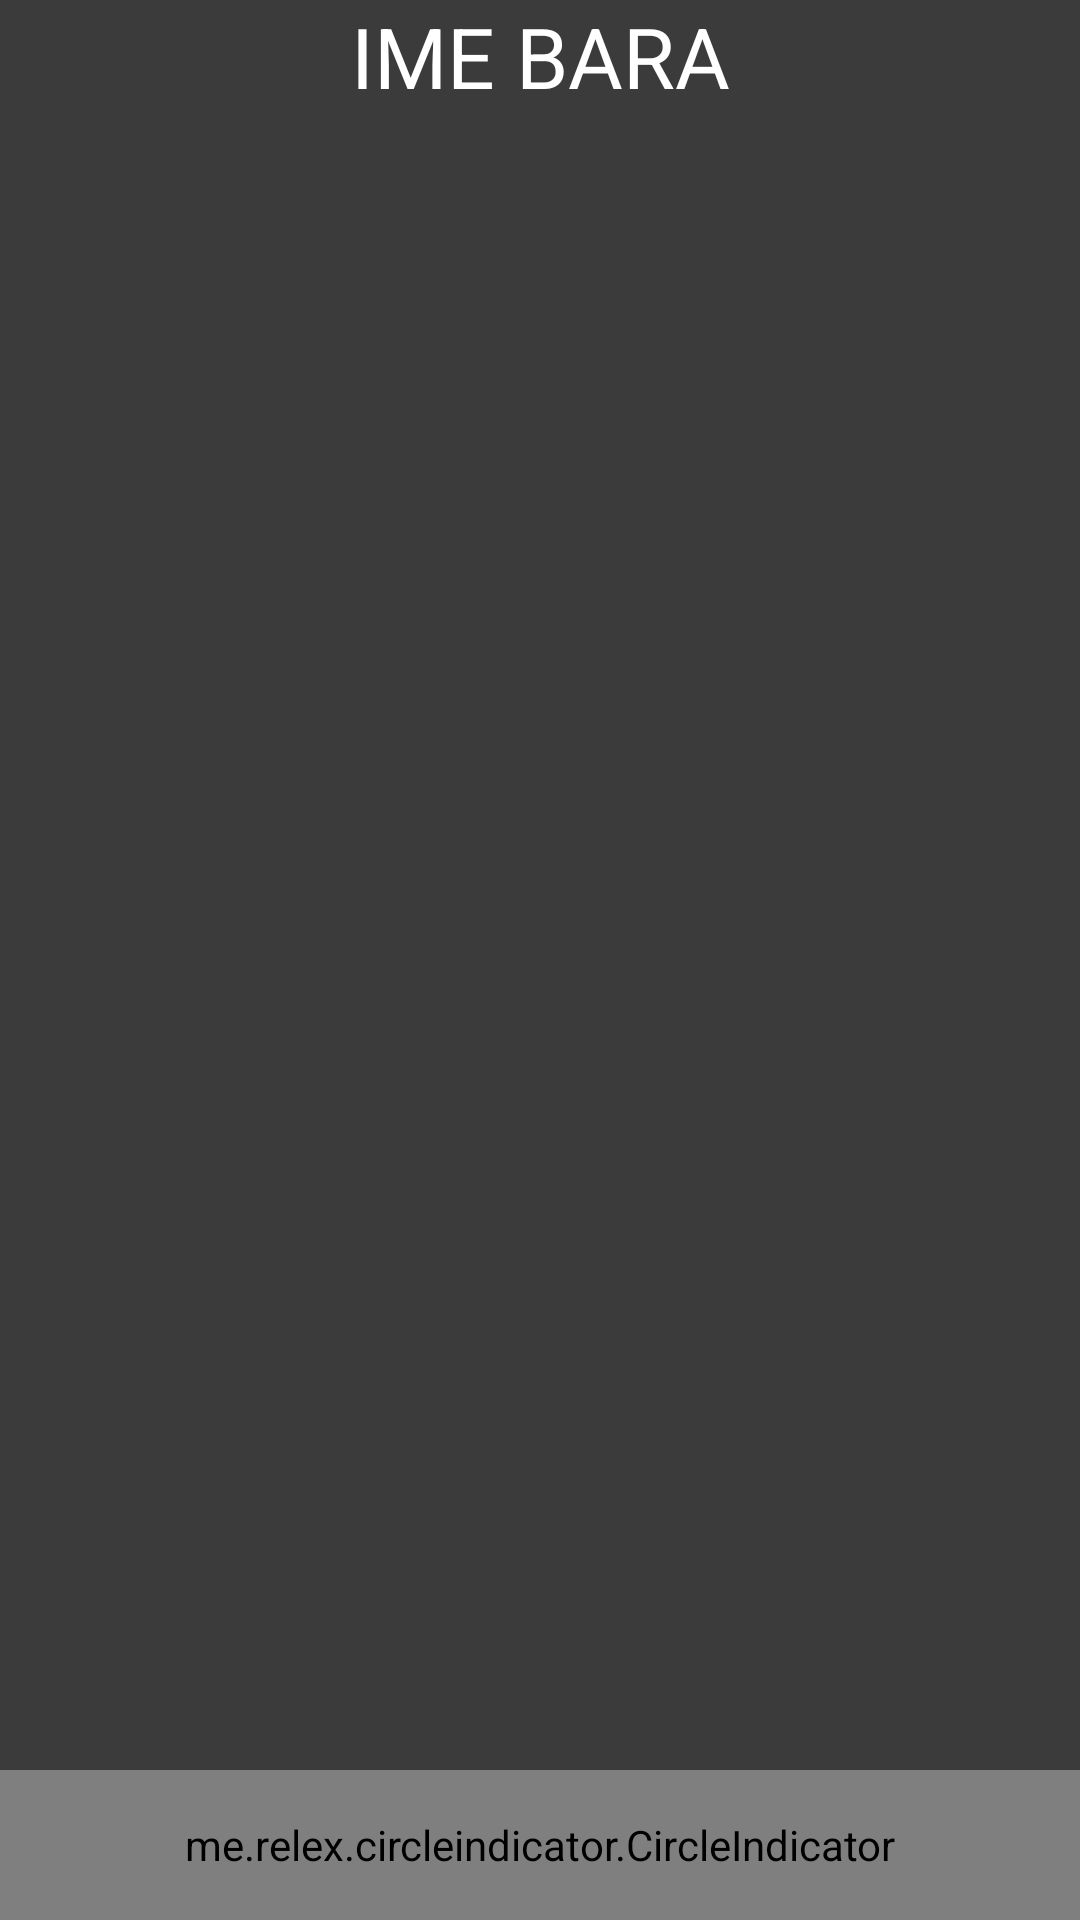

Android layout source for this screen:
<!-- AndroidManifest.xml: application theme Theme.BARcode -->
<!-- res/layout/activity_restaurant_home.xml -->
<?xml version="1.0" encoding="utf-8"?>
<androidx.constraintlayout.widget.ConstraintLayout xmlns:android="http://schemas.android.com/apk/res/android"
    android:layout_width="match_parent"
    android:layout_height="match_parent"
    xmlns:app="http://schemas.android.com/apk/res-auto">
    <TextView
        android:id="@+id/tv_bar_name"
        android:layout_width="match_parent"
        android:layout_height="wrap_content"
        app:layout_constraintTop_toTopOf="parent"
        android:text="@string/bar_name"
        android:textColor="@color/white"
        android:textSize="28sp"
        android:gravity="center"
        android:background="@color/background"/>
    <androidx.viewpager.widget.ViewPager
        android:id="@+id/view_pager"
        android:layout_width="match_parent"
        android:layout_height="0dp"
        app:layout_constraintTop_toBottomOf="@+id/tv_bar_name"
        app:layout_constraintBottom_toTopOf="@+id/circle_indicator"
        android:background="@color/background"
        />
    <me.relex.circleindicator.CircleIndicator
        android:id="@+id/circle_indicator"
        android:layout_width="match_parent"
        android:layout_height="50dp"
        app:layout_constraintBottom_toBottomOf="parent"
        android:background="@color/background"/>
</androidx.constraintlayout.widget.ConstraintLayout>
<!-- resources referenced by this layout -->
<resources>
  <color name="background">#3B3B3B</color>
  <color name="white">#FFFFFFFF</color>
  <string name="bar_name">IME BARA</string>
  <style name="Theme.BARcode" parent="Theme.MaterialComponents.DayNight.DarkActionBar">
          
          <item name="colorPrimary">@color/purple_500</item>
          <item name="colorPrimaryVariant">@color/purple_700</item>
          <item name="colorOnPrimary">@color/white</item>
          
          <item name="colorSecondary">@color/teal_200</item>
          <item name="colorSecondaryVariant">@color/teal_700</item>
          <item name="colorOnSecondary">@color/black</item>
          
          <item name="android:statusBarColor" tools:targetApi="l">?attr/colorPrimaryVariant</item>
          
      </style>
  <color name="purple_500">#FF6200EE</color>
  <color name="purple_700">#FF3700B3</color>
  <color name="teal_200">#FF03DAC5</color>
  <color name="teal_700">#FF018786</color>
  <color name="black">#FF000000</color>
</resources>
